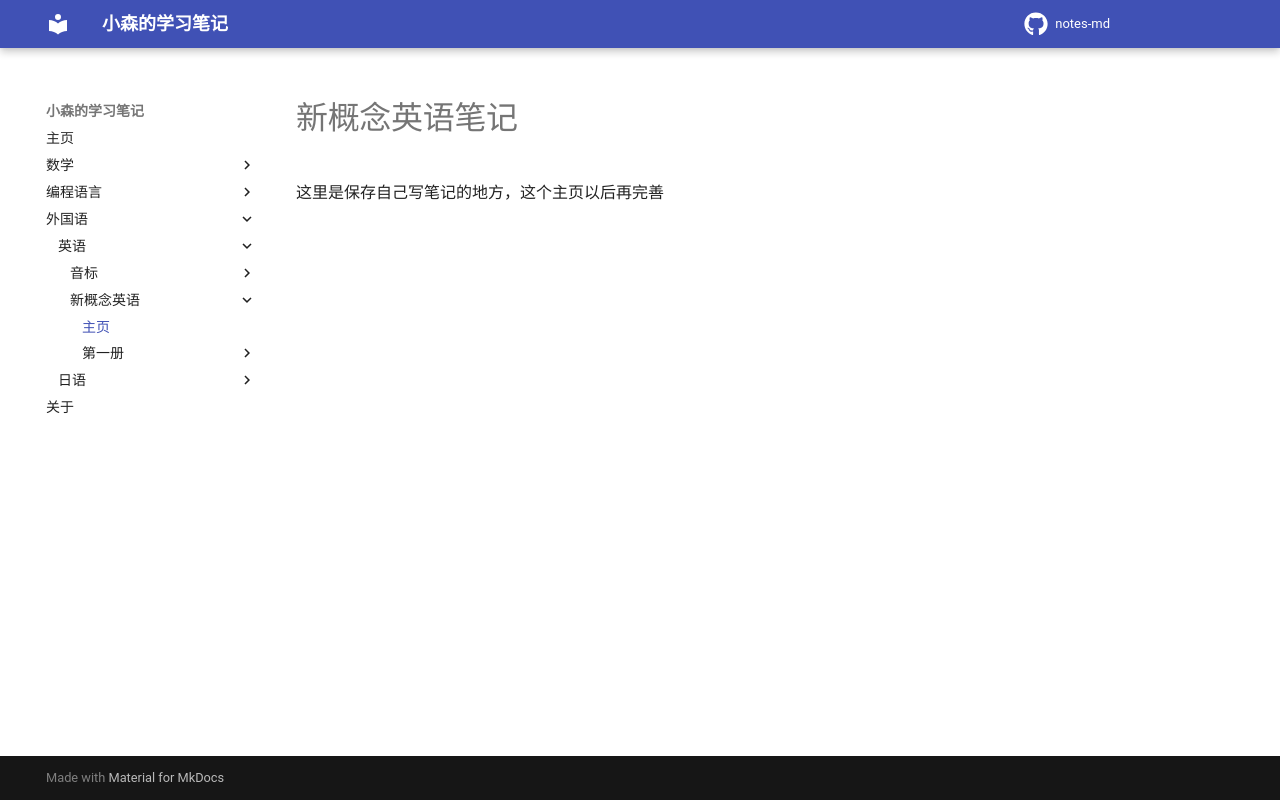

repository: komori-flag/notes-md · page: StudyNotes/Foreign-Language/English/NewConceptEnglish/index.html · generator: mkdocs

# 新概念英语笔记

这里是保存自己写笔记的地方，这个主页以后再完善
